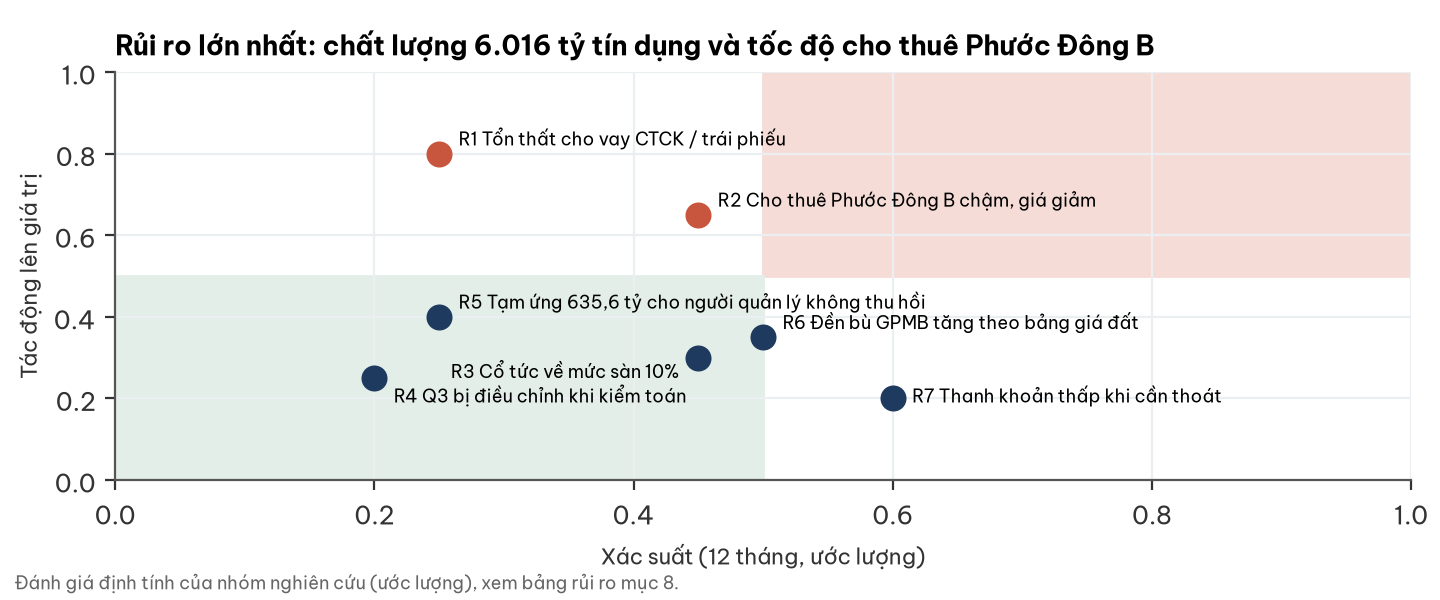

Source data for this figure (header and first rows):
rui_ro, xac_suat, tac_dong
R1 Tổn thất cho vay CTCK / trái phiếu, 0.25, 0.8
R2 Cho thuê Phước Đông B chậm, giá giảm, 0.45, 0.65
R3 Cổ tức về mức sàn 10%, 0.45, 0.3
R4 Q3 bị điều chỉnh khi kiểm toán, 0.2, 0.25
R5 Tạm ứng 635,6 tỷ cho người quản lý kh…, 0.25, 0.4
R6 Đền bù GPMB tăng theo bảng giá đất, 0.5, 0.35
R7 Thanh khoản thấp khi cần thoát, 0.6, 0.2
